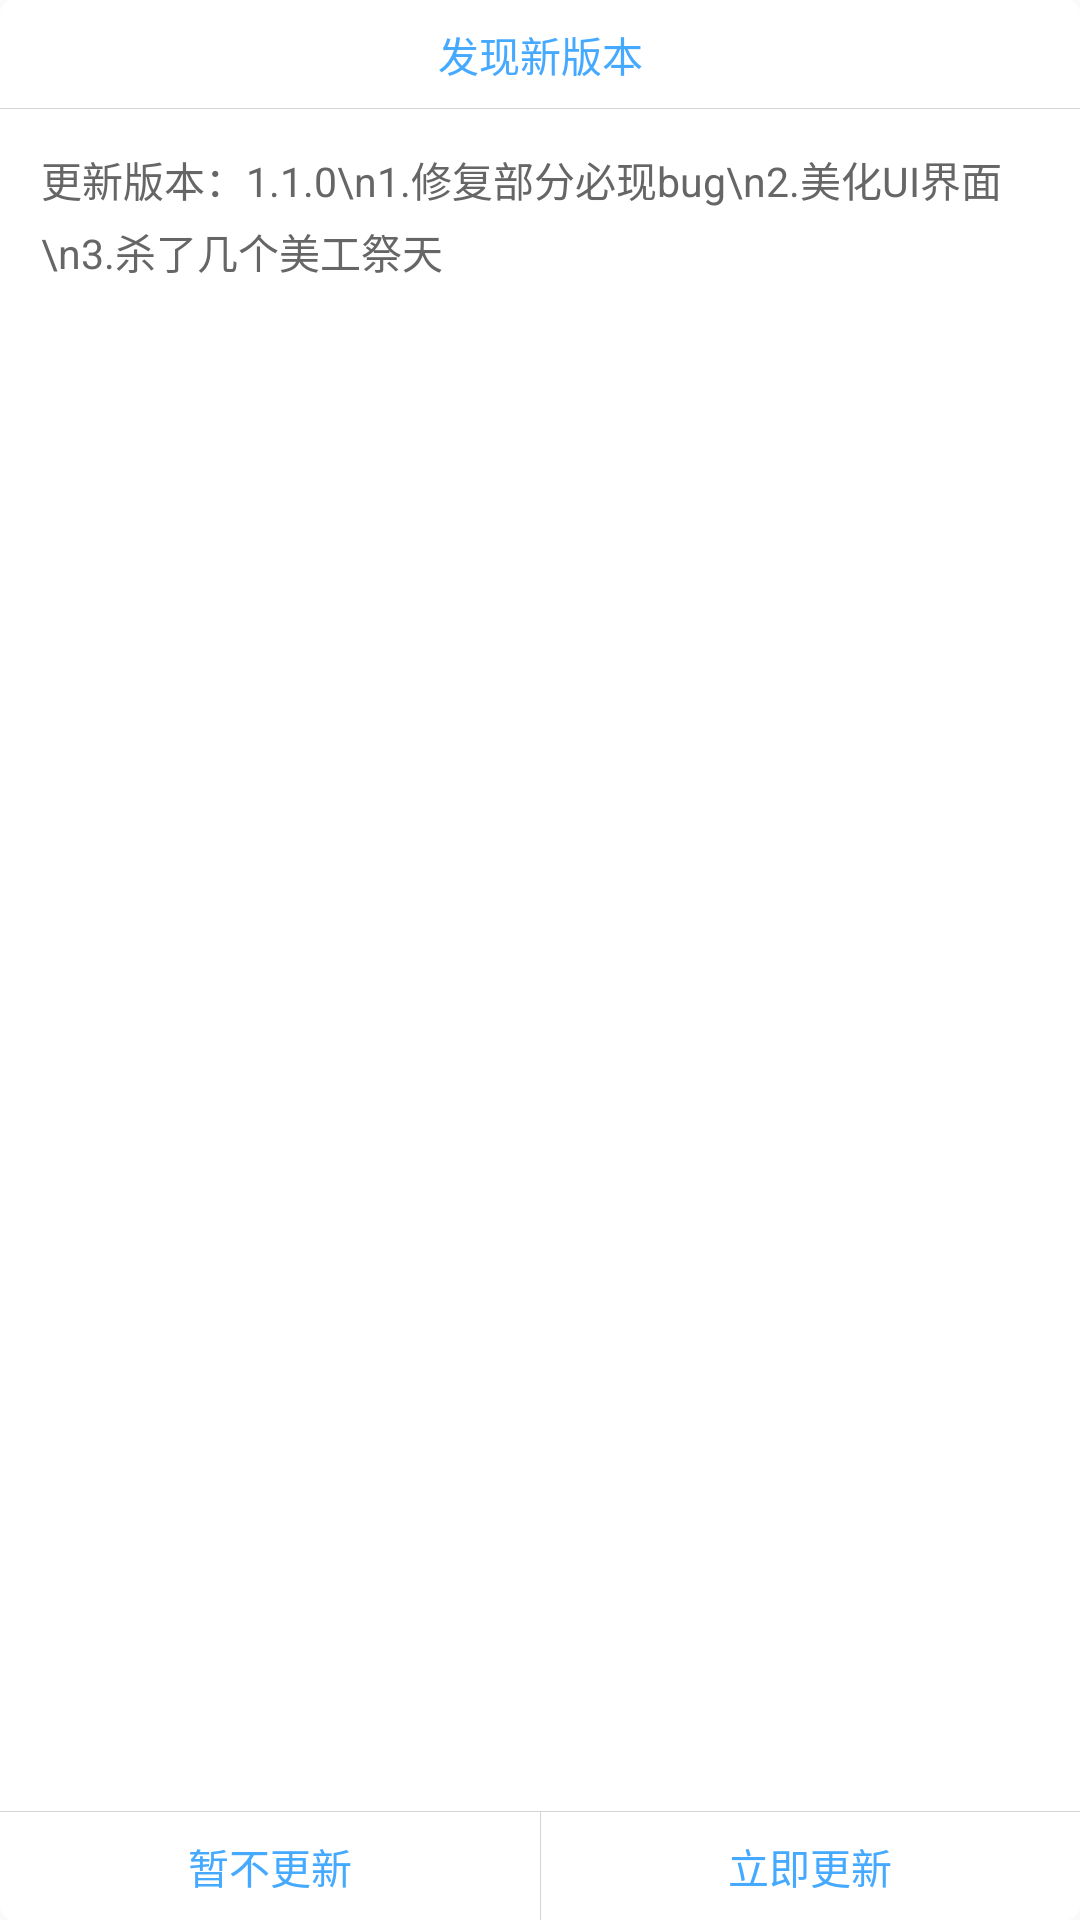

The Android layout XML behind this screen, and the referenced resources:
<!-- AndroidManifest.xml: application theme AppTheme -->
<!-- res/layout/upgrade_dialog_default.xml -->
<?xml version="1.0" encoding="utf-8"?>
<android.support.constraint.ConstraintLayout xmlns:android="http://schemas.android.com/apk/res/android"
    xmlns:app="http://schemas.android.com/apk/res-auto"
    xmlns:tools="http://schemas.android.com/tools"
    android:layout_width="@dimen/dp_500"
    android:layout_height="wrap_content"
    android:minHeight="390dp"
    android:background="@drawable/user_dialog_bg_shape_white_corners_10">

    <TextView
        android:id="@+id/tv_title"
        style="@style/text_LG_blue"
        android:layout_width="0dp"
        android:layout_height="@dimen/dp_80"
        android:text="@string/upgrade_title"
        app:layout_constraintEnd_toEndOf="parent"
        app:layout_constraintStart_toStartOf="parent"
        app:layout_constraintTop_toTopOf="parent" />

    <View
        android:id="@+id/space"
        android:layout_width="0dp"
        android:layout_height="@dimen/dp_1"
        android:background="@color/divider_line_color"
        app:layout_constraintEnd_toEndOf="parent"
        app:layout_constraintStart_toStartOf="parent"
        app:layout_constraintTop_toBottomOf="@+id/tv_title" />

    <ScrollView
        android:id="@+id/sv_content"
        android:layout_width="0dp"
        android:layout_height="0dp"
        android:layout_marginBottom="@dimen/dp_30"
        android:layout_marginEnd="@dimen/dp_30"
        android:layout_marginStart="@dimen/dp_30"
        android:layout_marginTop="@dimen/dp_30"
        android:scrollbars="vertical"
        android:fadeScrollbars="false"
        app:layout_constraintBottom_toTopOf="@+id/space2"
        app:layout_constraintEnd_toEndOf="parent"
        app:layout_constraintStart_toStartOf="@+id/space"
        app:layout_constraintTop_toBottomOf="@+id/tv_title">

        <TextView
            android:id="@+id/tv_content"
            style="@style/text_LG_grey"
            android:layout_width="match_parent"
            android:layout_height="wrap_content"
            android:text="更新版本：1.1.0\n1.修复部分必现bug\n2.美化UI界面\n3.杀了几个美工祭天"
            android:gravity="start"
            android:lineSpacingMultiplier="1.2"/>

    </ScrollView>

    <View
        android:id="@+id/space2"
        android:layout_width="0dp"
        android:layout_height="@dimen/dp_1"
        android:background="@color/divider_line_color"
        app:layout_constraintBottom_toTopOf="@+id/tv_update"
        app:layout_constraintEnd_toEndOf="parent"
        app:layout_constraintStart_toStartOf="parent" />

    <TextView
        android:id="@+id/tv_cancel"
        android:layout_width="0dp"
        android:layout_height="@dimen/dp_80"
        style="@style/text_LG_blue"
        android:text="@string/upgrade_cancel"
        app:layout_constraintBottom_toBottomOf="parent"
        app:layout_constraintEnd_toStartOf="@+id/tv_update"
        app:layout_constraintStart_toStartOf="parent" />

    <TextView
        android:id="@+id/tv_update"
        android:layout_width="0dp"
        android:layout_height="@dimen/dp_80"
        style="@style/text_LG_blue"
        android:text="@string/upgrade_update"
        app:layout_constraintBottom_toBottomOf="parent"
        app:layout_constraintEnd_toEndOf="parent"
        app:layout_constraintStart_toEndOf="@+id/tv_cancel" />

    <View
        android:id="@+id/space3"
        android:layout_width="@dimen/dp_1"
        android:layout_height="wrap_content"
        android:background="@color/divider_line_color"
        app:layout_constraintEnd_toEndOf="parent"
        app:layout_constraintStart_toStartOf="parent"
        app:layout_constraintTop_toBottomOf="@id/space2" />

</android.support.constraint.ConstraintLayout>
<!-- resources referenced by this layout -->
<resources>
  <color name="divider_line_color">#D4D4D4</color>
  <dimen name="dp_1">1.00dp</dimen>
  <dimen name="dp_30">30.00dp</dimen>
  <dimen name="dp_500">500.00dp</dimen>
  <dimen name="dp_80">80.00dp</dimen>
  <!-- drawable user_dialog_bg_shape_white_corners_10 (drawable) -->
  <?xml version="1.0" encoding="utf-8"?>
  <shape xmlns:android="http://schemas.android.com/apk/res/android">
      <solid android:color="@android:color/white"/>
      <corners android:radius="@dimen/dp_10"/>
  </shape>
  <string name="upgrade_cancel">暂不更新</string>
  <string name="upgrade_title">发现新版本</string>
  <string name="upgrade_update">立即更新</string>
  <style name="text_LG_blue">
          <item name="android:textColor">@color/home_scrollbar_title_color</item>
          <item name="android:textSize">@dimen/textSizeLG</item>
          <item name="android:textStyle">normal</item>
          <item name="android:gravity">center</item>
      </style>
  <style name="text_LG_grey">
          <item name="android:textColor">@color/default_text_color</item>
          <item name="android:textSize">@dimen/textSizeLG</item>
          <item name="android:textStyle">normal</item>
          <item name="android:gravity">center</item>
      </style>
  <style name="AppTheme" parent="Theme.AppCompat.Light.DarkActionBar">
          
          <item name="colorPrimary">@color/colorPrimary</item>
          <item name="colorPrimaryDark">@color/colorPrimaryDark</item>
          <item name="colorAccent">@color/colorAccent</item>
          <item name="android:windowFullscreen">true</item>
          <item name="android:windowContentOverlay">@null</item>
      </style>
  <dimen name="dp_10">10.00dp</dimen>
  <color name="home_scrollbar_title_color">#45AAFF</color>
  <dimen name="textSizeLG">30sp</dimen>
  <color name="default_text_color">#666666</color>
  <color name="colorPrimary">#45AAFF</color>
  <color name="colorPrimaryDark">@android:color/transparent</color>
  <color name="colorAccent">#45AAFF</color>
</resources>
